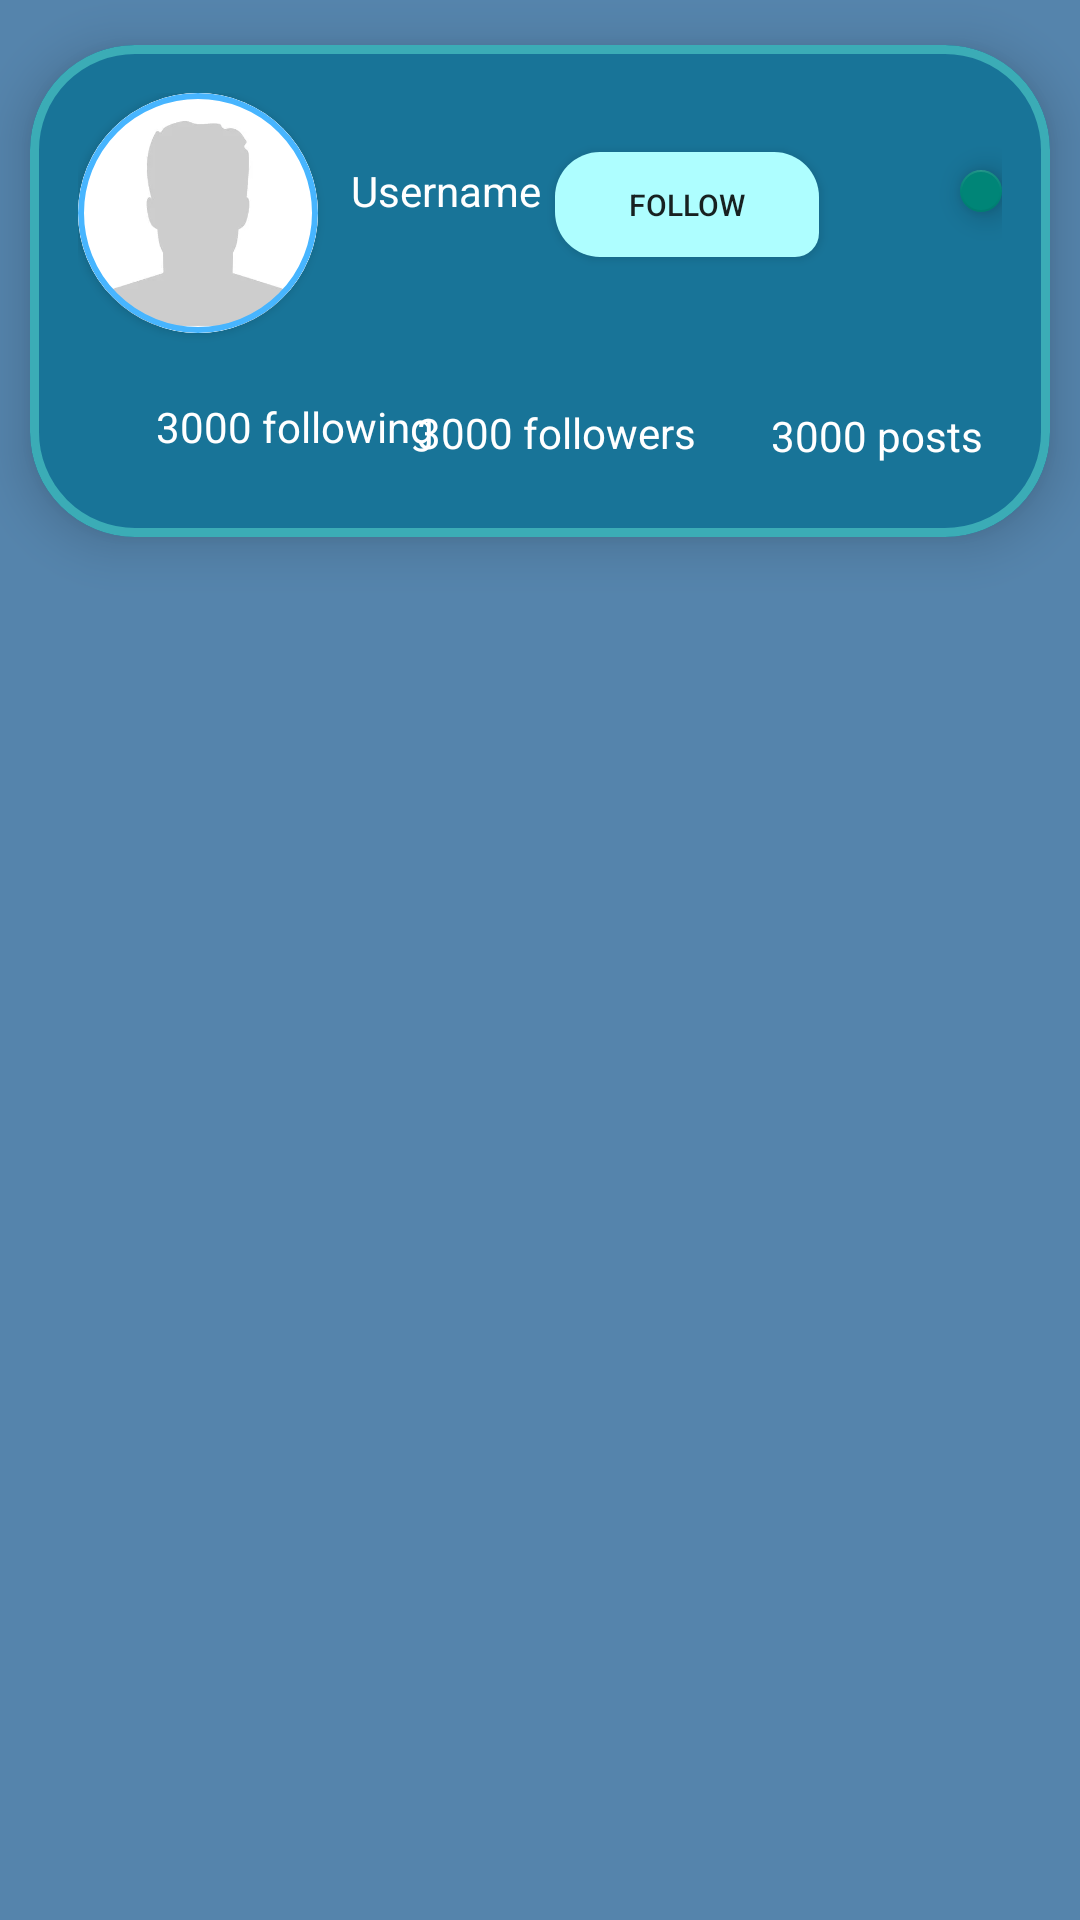

Write the Android layout XML for this screen, with the resource values it uses.
<!-- AndroidManifest.xml: application theme Theme.BlogPostApp -->
<!-- res/layout/fragment_user_profile.xml -->
<?xml version="1.0" encoding="utf-8"?>
<FrameLayout xmlns:android="http://schemas.android.com/apk/res/android"
    xmlns:app="http://schemas.android.com/apk/res-auto"
    xmlns:tools="http://schemas.android.com/tools"
    android:layout_width="match_parent"
    android:layout_height="match_parent"
    android:background="#5584AC"
    tools:context=".UserProfileFragment">

    <com.google.android.material.card.MaterialCardView
        android:layout_width="match_parent"
        android:layout_height="194dp"
        app:cardBackgroundColor="#187498"
        app:cardCornerRadius="35dp"
        app:cardElevation="10dp"
        app:cardPreventCornerOverlap="false"
        app:cardUseCompatPadding="true"
        app:strokeColor="#3BACB6"
        app:strokeWidth="3dp">

        <RelativeLayout
            android:layout_width="match_parent"
            android:layout_height="181dp"
            android:padding="16dp">

            <TextView
                android:id="@+id/textView"
                android:layout_width="wrap_content"
                android:layout_height="wrap_content"
                android:layout_alignStart="@id/view2"
                android:layout_alignTop="@id/view2"
                android:layout_marginStart="91dp"
                android:layout_marginTop="23dp"
                android:layout_marginBottom="1dp"
                android:text="Username"
                android:textColor="@android:color/white"></TextView>

            <TextView
                android:id="@+id/textView2"
                android:layout_width="wrap_content"
                android:layout_height="wrap_content"
                android:layout_alignRight="@id/view2"
                android:layout_alignBottom="@id/view2"
                android:layout_marginRight="-39dp"
                android:layout_marginBottom="-41dp"
                android:text="3000 following"
                android:textColor="@android:color/white"></TextView>

            <com.google.android.material.card.MaterialCardView
                android:id="@+id/view2"
                android:layout_width="80dp"
                android:layout_height="80dp"
                android:layout_alignParentStart="true"
                android:layout_centerHorizontal="true"
                android:elevation="12dp"
                app:cardCornerRadius="100dp"
                app:strokeColor="#47B5FF"
                app:strokeWidth="2dp">

                <ImageView
                    android:id="@+id/imageView1"
                    android:layout_width="match_parent"
                    android:layout_height="match_parent"
                    android:layout_alignParentTop="true"
                    android:layout_centerHorizontal="true"
                    android:src="@drawable/blankuser"></ImageView>
            </com.google.android.material.card.MaterialCardView>

            <Button
                android:id="@+id/button2"
                android:layout_width="wrap_content"
                android:layout_height="35dp"
                android:layout_alignStart="@id/textView2"
                android:layout_alignBottom="@id/textView2"
                android:layout_marginStart="133dp"
                android:layout_marginRight="-103dp"
                android:layout_marginBottom="66dp"
                android:background="@drawable/roundbuttonunpressed"
                android:text="Follow"
                android:textSize="10sp" />

            <com.google.android.material.floatingactionbutton.FloatingActionButton
                android:id="@+id/editprofile"
                android:layout_width="51dp"
                android:layout_height="54dp"
                android:layout_alignStart="@id/button2"
                android:layout_alignTop="@id/button2"
                android:layout_marginStart="135dp"
                android:layout_marginTop="6dp"
                android:clickable="true"
                android:src="@drawable/ic_edit"
                app:fabCustomSize="40dp" />

            <TextView
                android:id="@+id/textView3"
                android:layout_width="wrap_content"
                android:layout_height="wrap_content"
                android:layout_below="@+id/editprofile"
                android:layout_alignStart="@id/textView2"
                android:layout_alignTop="@id/textView2"
                android:layout_marginStart="87dp"
                android:layout_marginTop="2dp"
                android:text="3000 followers"
                android:textColor="@android:color/white" />

            <TextView
                android:id="@+id/posts"
                android:layout_width="wrap_content"
                android:layout_height="wrap_content"
                android:layout_alignTop="@+id/textView3"
                android:layout_marginStart="25dp"
                android:layout_marginTop="1dp"
                android:layout_toEndOf="@+id/textView3"
                android:text="3000 posts"
                android:textColor="@android:color/white" />
        </RelativeLayout>
    </com.google.android.material.card.MaterialCardView>

    <androidx.recyclerview.widget.RecyclerView
        android:id="@+id/recyclerView"
        android:layout_width="match_parent"
        android:layout_height="531dp"
        android:layout_marginTop="200dp" />
</FrameLayout>
<!-- resources referenced by this layout -->
<resources>
  <!-- drawable blankuser: png bitmap (drawable, 1492 bytes) -->
  <!-- drawable roundbuttonunpressed (drawable) -->
  <?xml version="1.0" encoding="utf-8"?>
  <shape xmlns:android="http://schemas.android.com/apk/res/android"
      android:shape="rectangle">
      <solid android:color="#AEFEFF" />
      <corners android:bottomRightRadius="8dp"
          android:bottomLeftRadius="15dp"
          android:topRightRadius="15dp"
          android:topLeftRadius="15dp"/>
  </shape>
  <style name="Theme.BlogPostApp" parent="Theme.AppCompat.Light.DarkActionBar">
          
          <item name="colorPrimary">@color/purple_500</item>
          <item name="colorPrimaryVariant">@color/purple_700</item>
          <item name="colorOnPrimary">@color/white</item>
          
          <item name="colorSecondary">@color/teal_200</item>
          <item name="colorSecondaryVariant">@color/teal_700</item>
          <item name="colorOnSecondary">@color/black</item>
          
          <item name="android:statusBarColor" tools:targetApi="l">?attr/colorPrimaryVariant</item>
          
      </style>
  <!-- not gathered from this repository: default colours our renderer supplied (Android Studio template values) -->
  <color name="purple_500">#FF6200EE</color>
  <color name="purple_700">#FF3700B3</color>
  <color name="teal_200">#FF03DAC5</color>
  <color name="teal_700">#FF018786</color>
  <color name="black">#FF000000</color>
  <color name="white">#FFFFFFFF</color>
</resources>
